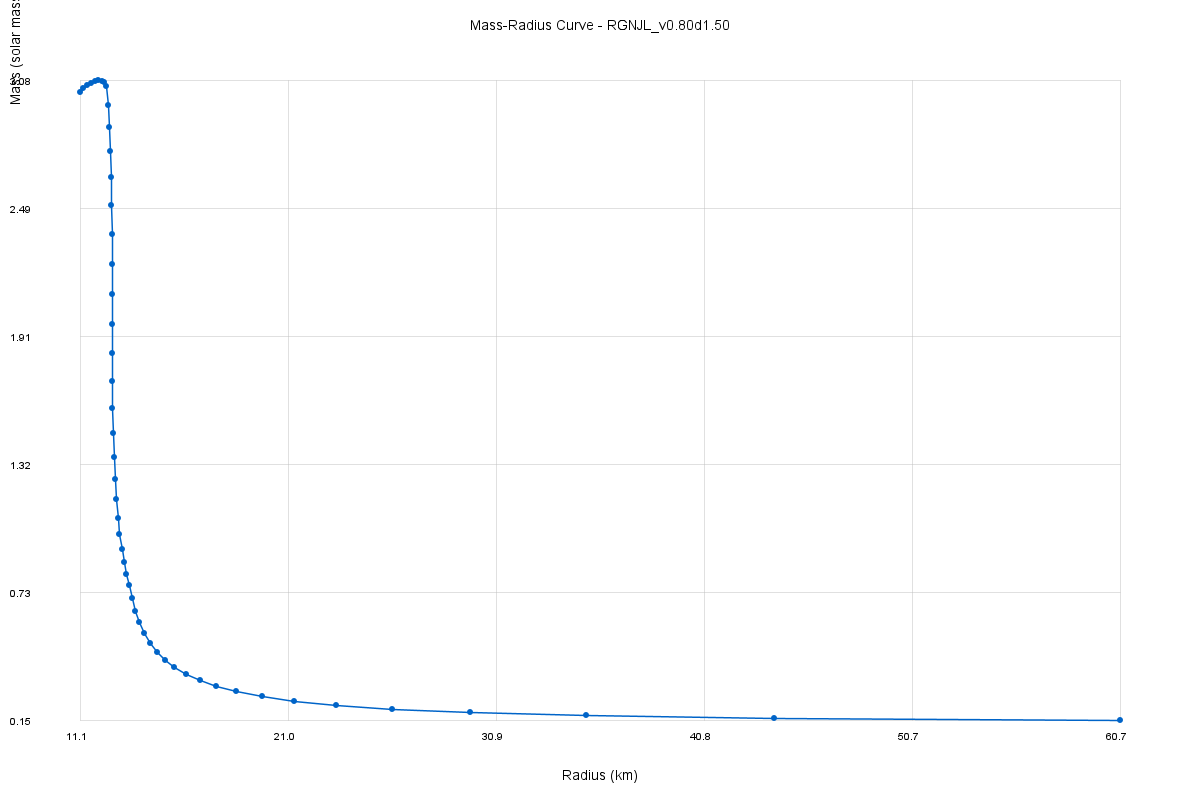

Values plotted in this chart, from the file beside it:
p_c, R, M_code, M_solar, Lambda, k2, central_n, central_mu, central_col4, central_cs2, central_phase
7.613828e-07, 6.065501e+01, 1.484609e-01, 1.005424e-01, 1.567537e+09, 2.065550e-04, 4.955637e-01, 3.174185e+02, 0.000000e+00, 0.000000e+00, Hadronic
8.733959e-07, 4.417801e+01, 1.599927e-01, 1.083521e-01, 4.070194e+08, 3.803438e-04, 5.235739e-01, 3.177549e+02, 0.000000e+00, 0.000000e+00, Hadronic
1.001888e-06, 3.524601e+01, 1.730307e-01, 1.171819e-01, 1.894376e+08, 8.102590e-04, 5.552951e-01, 3.181381e+02, 0.000000e+00, 0.000000e+00, Hadronic
1.149284e-06, 2.971601e+01, 1.874519e-01, 1.269483e-01, 1.100007e+08, 1.648099e-03, 5.869700e-01, 3.185377e+02, 0.000000e+00, 0.000000e+00, Hadronic
1.318364e-06, 2.597801e+01, 2.033247e-01, 1.376979e-01, 6.923412e+07, 3.050233e-03, 6.223964e-01, 3.189890e+02, 0.000000e+00, 0.000000e+00, Hadronic
1.512319e-06, 2.330201e+01, 2.207063e-01, 1.494692e-01, 4.502125e+07, 5.147727e-03, 6.573852e-01, 3.194567e+02, 0.000000e+00, 0.000000e+00, Hadronic
1.734808e-06, 2.130801e+01, 2.396704e-01, 1.623123e-01, 2.972708e+07, 8.027884e-03, 6.956429e-01, 3.199776e+02, 0.000000e+00, 0.000000e+00, Hadronic
1.990030e-06, 1.976901e+01, 2.604083e-01, 1.763567e-01, 1.975206e+07, 1.175041e-02, 7.353608e-01, 3.205394e+02, 0.000000e+00, 0.000000e+00, Hadronic
2.282799e-06, 1.856001e+01, 2.829282e-01, 1.916079e-01, 1.318976e+07, 1.628614e-02, 7.776832e-01, 3.211433e+02, 0.000000e+00, 0.000000e+00, Hadronic
2.618640e-06, 1.759201e+01, 3.072962e-01, 2.081107e-01, 8.842792e+06, 2.157196e-02, 8.229752e-01, 3.218040e+02, 0.000000e+00, 0.000000e+00, Hadronic
3.003889e-06, 1.680201e+01, 3.337144e-01, 2.260019e-01, 5.938578e+06, 2.753230e-02, 8.705175e-01, 3.225245e+02, 0.000000e+00, 0.000000e+00, Hadronic
3.445815e-06, 1.615001e+01, 3.623835e-01, 2.454175e-01, 3.990253e+06, 3.404631e-02, 9.182944e-01, 3.232987e+02, 0.000000e+00, 0.000000e+00, Hadronic
3.952756e-06, 1.560501e+01, 3.935422e-01, 2.665192e-01, 2.680192e+06, 4.101036e-02, 9.681193e-01, 3.241421e+02, 0.000000e+00, 0.000000e+00, Hadronic
4.534277e-06, 1.514701e+01, 4.274782e-01, 2.895017e-01, 1.797988e+06, 4.828513e-02, 1.019791e+00, 3.250605e+02, 0.000000e+00, 0.000000e+00, Hadronic
5.201351e-06, 1.475901e+01, 4.645011e-01, 3.145748e-01, 1.203820e+06, 5.575711e-02, 1.073048e+00, 3.260623e+02, 0.000000e+00, 0.000000e+00, Hadronic
5.966563e-06, 1.443101e+01, 5.049630e-01, 3.419768e-01, 8.040967e+05, 6.327229e-02, 1.127697e+00, 3.271589e+02, 0.000000e+00, 0.000000e+00, Hadronic
6.844351e-06, 1.415201e+01, 5.491977e-01, 3.719340e-01, 5.356496e+05, 7.071720e-02, 1.183925e+00, 3.283583e+02, 0.000000e+00, 0.000000e+00, Hadronic
7.851278e-06, 1.391701e+01, 5.975528e-01, 4.046816e-01, 3.559896e+05, 7.792566e-02, 1.241248e+00, 3.296639e+02, 0.000000e+00, 0.000000e+00, Hadronic
9.006342e-06, 1.372001e+01, 6.503724e-01, 4.404527e-01, 2.360797e+05, 8.475949e-02, 1.300069e+00, 3.310934e+02, 0.000000e+00, 0.000000e+00, Hadronic
1.033134e-05, 1.355601e+01, 7.079893e-01, 4.794726e-01, 1.562799e+05, 9.108952e-02, 1.360631e+00, 3.326584e+02, 0.000000e+00, 0.000000e+00, Hadronic
1.185126e-05, 1.342101e+01, 7.707141e-01, 5.219518e-01, 1.033182e+05, 9.678512e-02, 1.423143e+00, 3.343765e+02, 0.000000e+00, 0.000000e+00, Hadronic
1.359479e-05, 1.331401e+01, 8.200754e-01, 5.553809e-01, 7.514335e+04, 9.993243e-02, 1.625762e+00, 3.361446e+02, 0.000000e+00, 0.000000e+00, 2SC
1.559483e-05, 1.319801e+01, 8.737952e-01, 5.917616e-01, 5.358590e+04, 1.022464e-01, 1.692285e+00, 3.380722e+02, 0.000000e+00, 0.000000e+00, 2SC
1.788911e-05, 1.308501e+01, 9.344569e-01, 6.328436e-01, 3.735726e+04, 1.040860e-01, 1.759392e+00, 3.401955e+02, 0.000000e+00, 0.000000e+00, 2SC
2.052092e-05, 1.298201e+01, 1.002534e+00, 6.789479e-01, 2.559495e+04, 1.054465e-01, 1.827160e+00, 3.425404e+02, 0.000000e+00, 0.000000e+00, 2SC
2.353992e-05, 1.289101e+01, 1.078412e+00, 7.303347e-01, 1.729432e+04, 1.062879e-01, 1.895792e+00, 3.451363e+02, 0.000000e+00, 0.000000e+00, 2SC
2.700306e-05, 1.281401e+01, 1.162371e+00, 7.871943e-01, 1.156559e+04, 1.065510e-01, 1.965552e+00, 3.480166e+02, 0.000000e+00, 0.000000e+00, 2SC
3.097570e-05, 1.275301e+01, 1.254601e+00, 8.496550e-01, 7.681519e+03, 1.061701e-01, 2.035281e+00, 3.511966e+02, 0.000000e+00, 0.000000e+00, 2SC
3.553278e-05, 1.270501e+01, 1.355138e+00, 9.177422e-01, 5.075599e+03, 1.051045e-01, 2.106347e+00, 3.547289e+02, 0.000000e+00, 0.000000e+00, 2SC
4.076029e-05, 1.267101e+01, 1.463818e+00, 9.913438e-01, 3.347387e+03, 1.033182e-01, 2.178826e+00, 3.586471e+02, 0.000000e+00, 0.000000e+00, 2SC
4.675686e-05, 1.264801e+01, 1.580223e+00, 1.070177e+00, 2.207613e+03, 1.008082e-01, 2.253444e+00, 3.629942e+02, 0.000000e+00, 0.000000e+00, 2SC
5.363563e-05, 1.263501e+01, 1.703618e+00, 1.153744e+00, 1.459902e+03, 9.758846e-02, 2.330991e+00, 3.678202e+02, 0.000000e+00, 0.000000e+00, 2SC
6.152639e-05, 1.262801e+01, 1.832986e+00, 1.241356e+00, 9.697772e+02, 9.373115e-02, 2.412259e+00, 3.731628e+02, 0.000000e+00, 0.000000e+00, 2SC
7.057803e-05, 1.262501e+01, 1.966887e+00, 1.332038e+00, 6.486882e+02, 8.930302e-02, 2.498930e+00, 3.790966e+02, 0.000000e+00, 0.000000e+00, 2SC
8.096133e-05, 1.262401e+01, 2.103665e+00, 1.424668e+00, 4.380056e+02, 8.442427e-02, 2.591696e+00, 3.856603e+02, 0.000000e+00, 0.000000e+00, 2SC
9.287219e-05, 1.262001e+01, 2.241372e+00, 1.517928e+00, 2.988340e+02, 7.921232e-02, 2.692131e+00, 3.929130e+02, 0.000000e+00, 0.000000e+00, 2SC
1.065354e-04, 1.261201e+01, 2.377899e+00, 1.610388e+00, 2.065310e+02, 7.381117e-02, 2.801592e+00, 4.009164e+02, 0.000000e+00, 0.000000e+00, 2SC
1.222086e-04, 1.259601e+01, 2.511072e+00, 1.700577e+00, 1.447066e+02, 6.834559e-02, 2.921524e+00, 4.097320e+02, 0.000000e+00, 0.000000e+00, 2SC
1.401877e-04, 1.257201e+01, 2.638744e+00, 1.787041e+00, 1.030211e+02, 6.294775e-02, 3.053411e+00, 4.194138e+02, 0.000000e+00, 0.000000e+00, 2SC
1.608118e-04, 1.253601e+01, 2.758943e+00, 1.868443e+00, 7.451792e+01, 5.771238e-02, 3.198849e+00, 4.300304e+02, 0.000000e+00, 0.000000e+00, 2SC
1.844701e-04, 1.248801e+01, 2.869790e+00, 1.943512e+00, 5.485241e+01, 5.273170e-02, 3.361919e+00, 4.416318e+02, 0.000000e+00, 0.000000e+00, 2SC
2.116090e-04, 1.242601e+01, 2.969475e+00, 2.011022e+00, 4.111876e+01, 4.806964e-02, 3.544633e+00, 4.542705e+02, 0.000000e+00, 0.000000e+00, 2SC
2.427405e-04, 1.235201e+01, 3.053706e+00, 2.068066e+00, 3.168425e+01, 4.389172e-02, 4.399363e+00, 4.676224e+02, 0.000000e+00, 0.000000e+00, 2SC
2.784520e-04, 1.225801e+01, 3.072784e+00, 2.080986e+00, 2.793027e+01, 4.146933e-02, 4.790208e+00, 4.796606e+02, 0.000000e+00, 0.000000e+00, CFL
3.194172e-04, 1.212801e+01, 3.079931e+00, 2.085826e+00, 2.451032e+01, 3.883267e-02, 5.051600e+00, 4.927613e+02, 0.000000e+00, 0.000000e+00, CFL
3.664092e-04, 1.197601e+01, 3.081076e+00, 2.086602e+00, 2.138222e+01, 3.614893e-02, 5.335813e+00, 5.070008e+02, 0.000000e+00, 0.000000e+00, CFL
4.203146e-04, 1.181001e+01, 3.077768e+00, 2.084362e+00, 1.859219e+01, 3.352356e-02, 5.644806e+00, 5.224535e+02, 0.000000e+00, 0.000000e+00, CFL
4.821505e-04, 1.163401e+01, 3.070548e+00, 2.079472e+00, 1.614636e+01, 3.101691e-02, 5.980692e+00, 5.391953e+02, 0.000000e+00, 0.000000e+00, CFL
5.530834e-04, 1.145201e+01, 3.059579e+00, 2.072043e+00, 1.404198e+01, 2.866945e-02, 6.345732e+00, 5.573089e+02, 0.000000e+00, 0.000000e+00, CFL
6.344519e-04, 1.126601e+01, 3.044885e+00, 2.062092e+00, 1.224987e+01, 2.649883e-02, 6.742368e+00, 5.768779e+02, 0.000000e+00, 0.000000e+00, CFL
7.277912e-04, 1.107701e+01, 3.026469e+00, 2.049620e+00, 1.073217e+01, 2.451023e-02, 7.173220e+00, 5.979927e+02, 0.000000e+00, 0.000000e+00, CFL
